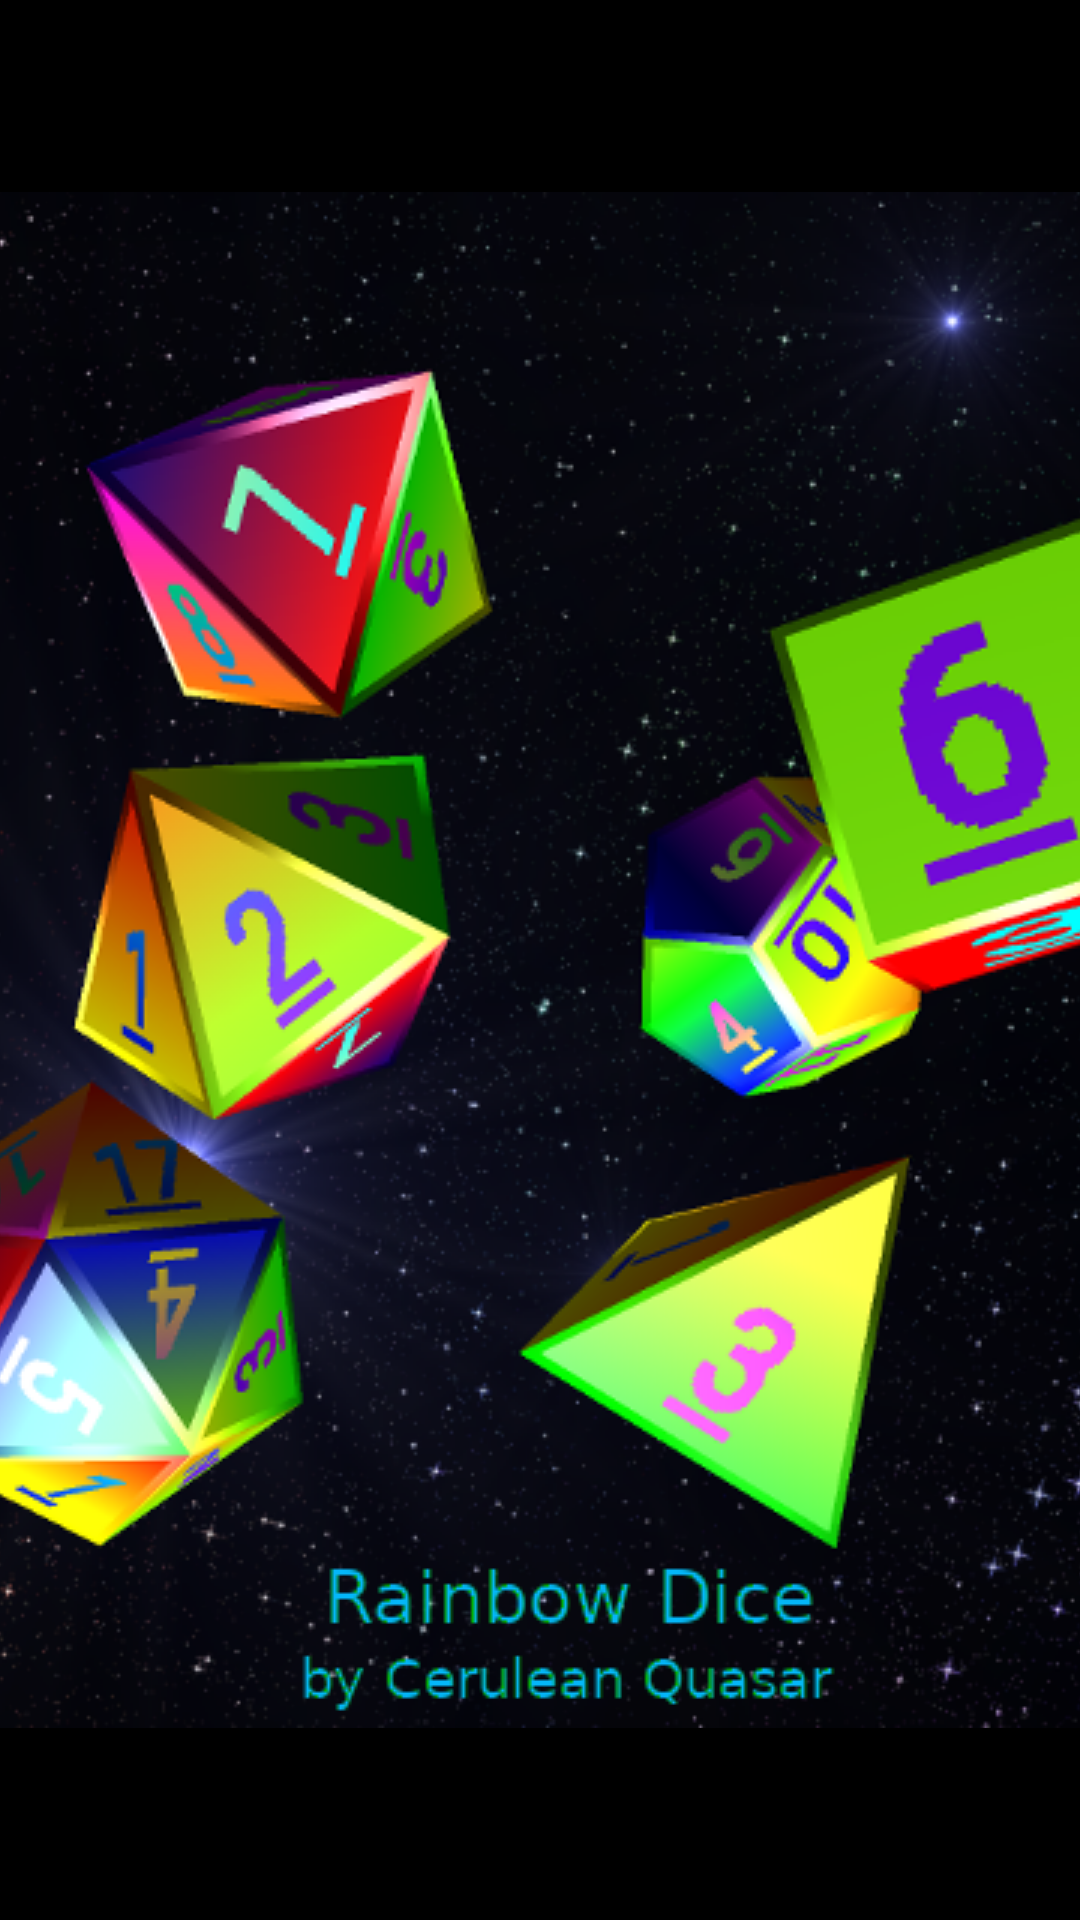

Android layout source for this screen:
<!-- AndroidManifest.xml: application theme Space.Launcher -->
<!-- res/layout/customization_dice_list.xml -->
<?xml version="1.0" encoding="utf-8"?>
<LinearLayout xmlns:android="http://schemas.android.com/apk/res/android"
    android:id="@+id/dice_list"
    android:orientation="horizontal"
    android:layout_width="wrap_content"
    android:layout_height="wrap_content">
</LinearLayout>
<!-- resources referenced by this layout -->
<resources>
  <style name="Space.Launcher" parent="Space">
          <item name="android:windowBackground">@drawable/launch_screen</item>
      </style>
  <style name="Space" parent="Theme.AppCompat">
          <item name="android:textColor">#ffffff</item>
          <item name="android:background">@null</item>
          <item name="android:windowBackground">@drawable/space</item>
          <item name="textDisabledColor">#ff909090</item>
          <item name="divider">@drawable/space_supernova</item>
          <item name="divider_vertical">@drawable/space_supernova_vertical</item>
          <item name="background_landscape">@drawable/space_landscape</item>
          <item name="constant_clicked">@drawable/constant_dark</item>
          <item name="constant_unclicked">@drawable/constant_dark_grayscale</item>
          <item name="d2_clicked">@drawable/coin_dark</item>
          <item name="d2_unclicked">@drawable/coin_dark_grayscale</item>
          <item name="d4_clicked">@drawable/d4_dark</item>
          <item name="d4_unclicked">@drawable/d4_dark_grayscale</item>
          <item name="d6_clicked">@drawable/d6_dark</item>
          <item name="d6_unclicked">@drawable/d6_dark_grayscale</item>
          <item name="d8_clicked">@drawable/d8_dark</item>
          <item name="d8_unclicked">@drawable/d8_dark_grayscale</item>
          <item name="d10_clicked">@drawable/d10_dark</item>
          <item name="d10_unclicked">@drawable/d10_dark_grayscale</item>
          <item name="d12_clicked">@drawable/d12_dark</item>
          <item name="d12_unclicked">@drawable/d12_dark_grayscale</item>
          <item name="d20_clicked">@drawable/d20_dark</item>
          <item name="d20_unclicked">@drawable/d20_dark_grayscale</item>
          <item name="d30_clicked">@drawable/d30_dark</item>
          <item name="d30_unclicked">@drawable/d30_dark_grayscale</item>
          <item name="percentile_clicked">@drawable/percentile_dark</item>
          <item name="percentile_unclicked">@drawable/percentile_dark_grayscale</item>
      </style>
  <!-- drawable launch_screen (drawable) -->
  <?xml version="1.0" encoding="utf-8"?>
  <layer-list xmlns:android="http://schemas.android.com/apk/res/android" android:opacity="opaque">
  
      
      <item android:drawable="@android:color/black"/>
  
      
      <item>
  
          <bitmap
              android:src="@drawable/logo"
              android:gravity="center"/>
  
      </item>
  
  </layer-list>
  <!-- drawable space: png bitmap (drawable, 592768 bytes) -->
  <!-- drawable space_landscape: png bitmap (drawable, 227899 bytes) -->
  <!-- drawable constant_dark: png bitmap (drawable, 387 bytes) -->
  <!-- drawable constant_dark_grayscale: png bitmap (drawable, 340 bytes) -->
  <!-- drawable coin_dark: png bitmap (drawable, 4397 bytes) -->
  <!-- drawable coin_dark_grayscale: png bitmap (drawable, 3761 bytes) -->
  <!-- drawable d4_dark: png bitmap (drawable, 2976 bytes) -->
  <!-- drawable d4_dark_grayscale: png bitmap (drawable, 2648 bytes) -->
  <!-- drawable d6_dark: png bitmap (drawable, 2023 bytes) -->
  <!-- drawable d6_dark_grayscale: png bitmap (drawable, 1596 bytes) -->
  <!-- drawable d8_dark: png bitmap (drawable, 4024 bytes) -->
  <!-- drawable d8_dark_grayscale: png bitmap (drawable, 3421 bytes) -->
  <!-- drawable d10_dark: png bitmap (drawable, 5014 bytes) -->
  <!-- drawable d10_dark_grayscale: png bitmap (drawable, 4168 bytes) -->
  <!-- drawable d12_dark: png bitmap (drawable, 4827 bytes) -->
  <!-- drawable d12_dark_grayscale: png bitmap (drawable, 3698 bytes) -->
  <!-- drawable d20_dark: png bitmap (drawable, 6805 bytes) -->
  <!-- drawable d20_dark_grayscale: png bitmap (drawable, 4495 bytes) -->
  <!-- drawable d30_dark: png bitmap (drawable, 5223 bytes) -->
  <!-- drawable d30_dark_grayscale: png bitmap (drawable, 3864 bytes) -->
  <!-- drawable percentile_dark: png bitmap (drawable, 4318 bytes) -->
  <!-- drawable percentile_dark_grayscale: png bitmap (drawable, 3637 bytes) -->
  <!-- drawable logo: png bitmap (drawable, 300556 bytes) -->
</resources>
